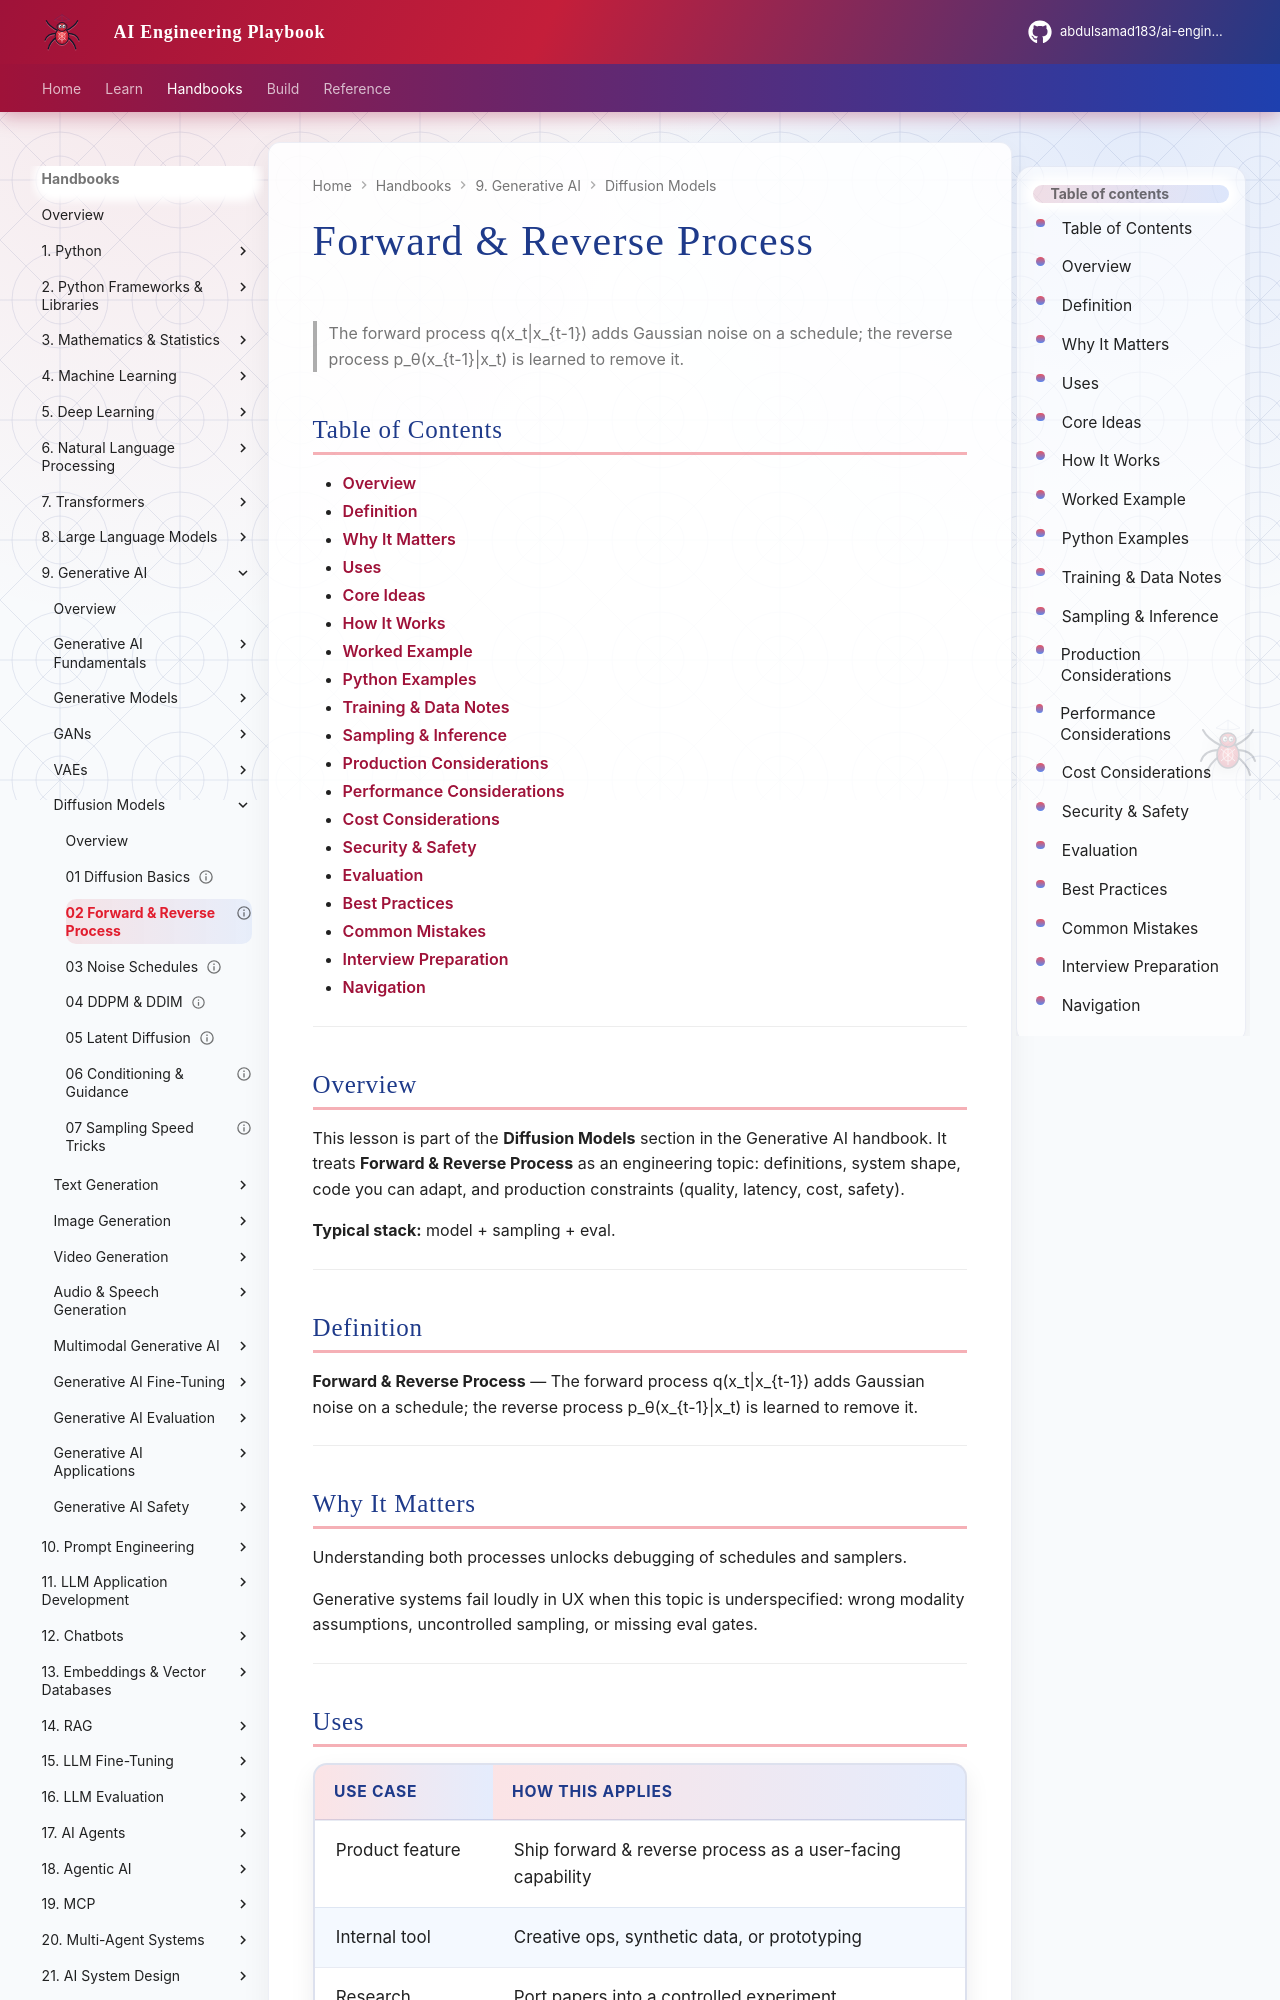

repository: abdulsamad183/ai-engineering-playbook · page: domains/generative-ai/diffusion-models/02-forward-and-reverse-process/index.html · generator: mkdocs

---
title: "Forward & Reverse Process"
description: "The forward process q(x_t|x_{t-1}) adds Gaussian noise on a schedule; the reverse process p_θ(x_{t-1}|x_t) is learned to remove it."
domain: generative-ai
tags: [diffusion-models, generative-ai]
status: published
created: 2026-08-11
updated: 2026-08-12
version: "2.0"
related:
  - ../README.md
  - ../../deep-learning/README.md
  - ../../llm-engineering/README.md
---

# Forward & Reverse Process

> The forward process q(x_t|x_{t-1}) adds Gaussian noise on a schedule; the reverse process p_θ(x_{t-1}|x_t) is learned to remove it.

## Table of Contents

- [Overview](#overview)
- [Definition](#definition)
- [Why It Matters](#why-it-matters)
- [Uses](#uses)
- [Core Ideas](#core-ideas)
- [How It Works](#how-it-works)
- [Worked Example](#worked-example)
- [Python Examples](#python-examples)
- [Training & Data Notes](#training--data-notes)
- [Sampling & Inference](#sampling--inference)
- [Production Considerations](#production-considerations)
- [Performance Considerations](#performance-considerations)
- [Cost Considerations](#cost-considerations)
- [Security & Safety](#security--safety)
- [Evaluation](#evaluation)
- [Best Practices](#best-practices)
- [Common Mistakes](#common-mistakes)
- [Interview Preparation](#interview-preparation)
- [Navigation](#navigation)

---

## Overview

This lesson is part of the **Diffusion Models** section in the Generative AI handbook. It treats **Forward & Reverse Process** as an engineering topic: definitions, system shape, code you can adapt, and production constraints (quality, latency, cost, safety).

**Typical stack:** model + sampling + eval.

---

## Definition

**Forward & Reverse Process** — The forward process q(x_t|x_{t-1}) adds Gaussian noise on a schedule; the reverse process p_θ(x_{t-1}|x_t) is learned to remove it.

---

## Why It Matters

Understanding both processes unlocks debugging of schedules and samplers.

Generative systems fail loudly in UX when this topic is underspecified: wrong modality assumptions, uncontrolled sampling, or missing eval gates.

---
